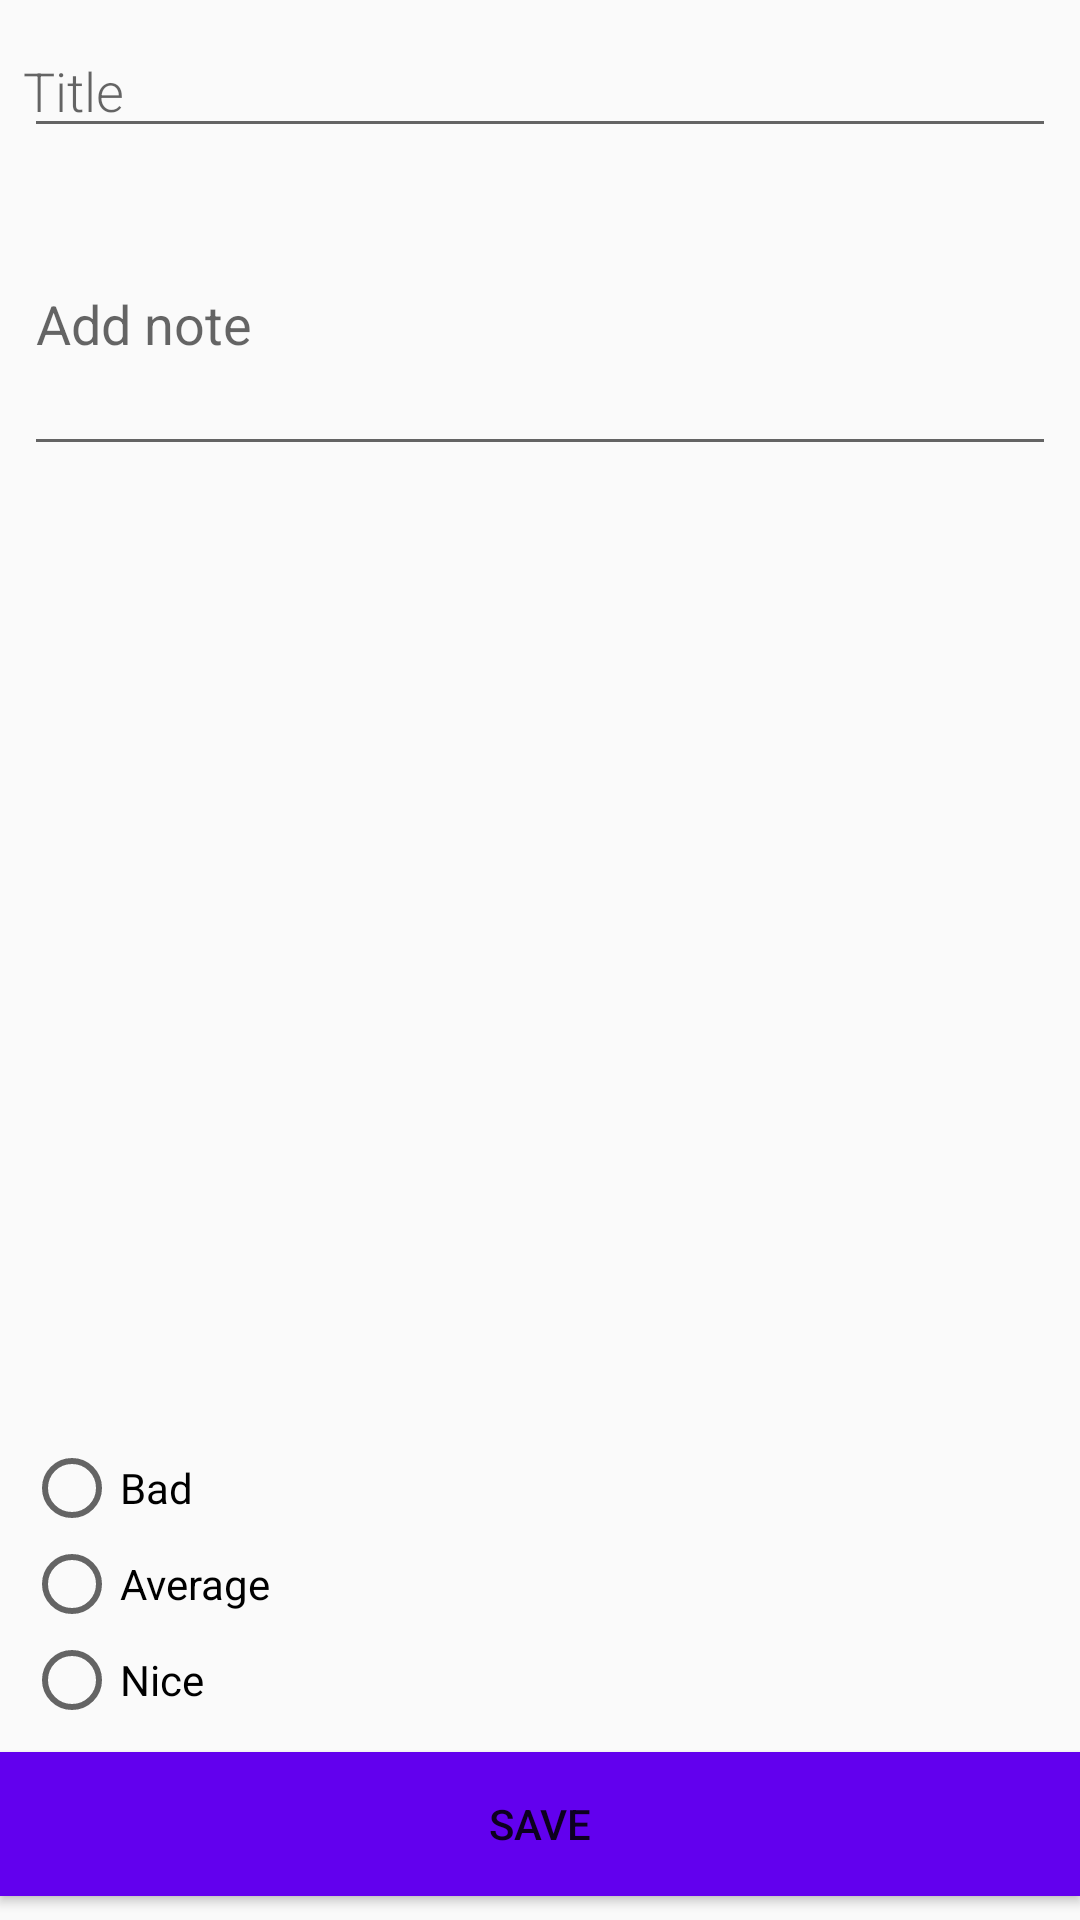

Write the Android layout XML for this screen, with the resource values it uses.
<!-- AndroidManifest.xml: application theme AppTheme -->
<!-- res/layout/activity_add_note.xml -->
<?xml version="1.0" encoding="utf-8"?>
<android.support.constraint.ConstraintLayout xmlns:android="http://schemas.android.com/apk/res/android"
                                             xmlns:app="http://schemas.android.com/apk/res-auto"
                                             android:orientation="vertical"
                                             android:layout_width="match_parent"
                                             android:layout_height="match_parent">

    <EditText
            android:id="@+id/edit_title"
            android:layout_width="match_parent"
            android:layout_height="wrap_content"
            android:fontFamily="sans-serif-light"
            android:hint="@string/hint_title"
            android:inputType="textAutoComplete"
            android:padding="@dimen/small_padding"
            android:layout_marginTop="8dp"
            android:textSize="18sp" app:layout_constraintTop_toTopOf="parent"
            app:layout_constraintStart_toStartOf="parent" android:layout_marginStart="8dp"
            app:layout_constraintEnd_toEndOf="parent" android:layout_marginEnd="8dp"/>


    <EditText
            android:id="@+id/edit_note"
            android:layout_width="match_parent"
            android:layout_height="98dp"
            android:layout_marginTop="8dp"
            android:hint="@string/hint_text"
            app:layout_constraintTop_toBottomOf="@+id/edit_title" app:layout_constraintStart_toStartOf="parent"
            android:layout_marginStart="8dp" app:layout_constraintEnd_toEndOf="parent" android:layout_marginEnd="8dp"/>
    <Button
            android:id="@+id/button_save"
            android:layout_width="match_parent"
            android:layout_height="wrap_content"
            android:background="@color/colorPrimary"
            android:text="@string/button_save"
            android:textColor="@color/buttonLabel" android:layout_marginBottom="8dp"
            app:layout_constraintBottom_toBottomOf="parent"/>
    <RadioGroup
            android:id="@+id/radio_group_mood"
            android:layout_width="wrap_content"
            android:layout_height="wrap_content"
            app:layout_constraintStart_toStartOf="parent" android:layout_marginStart="8dp"
            android:layout_marginBottom="8dp" app:layout_constraintBottom_toTopOf="@+id/button_save">
        <RadioButton
                android:id="@+id/radio_button_bad"
                android:layout_width="wrap_content"
                android:layout_height="wrap_content"
                android:text="@string/mood_bad"/>
        <RadioButton
                android:id="@+id/radio_button_average"
                android:layout_width="wrap_content"
                android:layout_height="wrap_content"
                android:text="@string/mood_average"/>
        <RadioButton
                android:id="@+id/radio_button_nice"
                android:layout_width="wrap_content"
                android:layout_height="wrap_content"
                android:text="@string/mood_nice"/>
    </RadioGroup>
    <android.support.v7.widget.RecyclerView
            android:id="@+id/tasks_recycler_view"
            android:layout_width="0dp"
            android:layout_height="0dp" android:layout_marginTop="8dp"
            app:layout_constraintTop_toBottomOf="@+id/edit_note" app:layout_constraintEnd_toEndOf="parent"
            android:layout_marginEnd="8dp" app:layout_constraintStart_toStartOf="parent"
            android:layout_marginStart="8dp"
            app:layoutManager="android.support.v7.widget.LinearLayoutManager"
    />

</android.support.constraint.ConstraintLayout>
<!-- resources referenced by this layout -->
<resources>
  <string name="button_save">Save</string>
  <string name="hint_text">Add note</string>
  <string name="hint_title">Title</string>
  <string name="mood_average">Average</string>
  <string name="mood_bad">Bad</string>
  <string name="mood_nice">Nice</string>
  <style name="AppTheme" parent="Theme.AppCompat.Light.DarkActionBar">
          
          <item name="colorPrimary">@color/colorPrimary</item>
          <item name="colorPrimaryDark">@color/colorPrimaryDark</item>
          <item name="colorAccent">@color/colorAccent</item>
      </style>
  <!-- not gathered from this repository: default colours our renderer supplied (Android Studio template values) -->
  <color name="colorPrimary">#FF6200EE</color>
  <color name="colorPrimaryDark">#FF3700B3</color>
  <color name="colorAccent">#FF03DAC5</color>
</resources>
